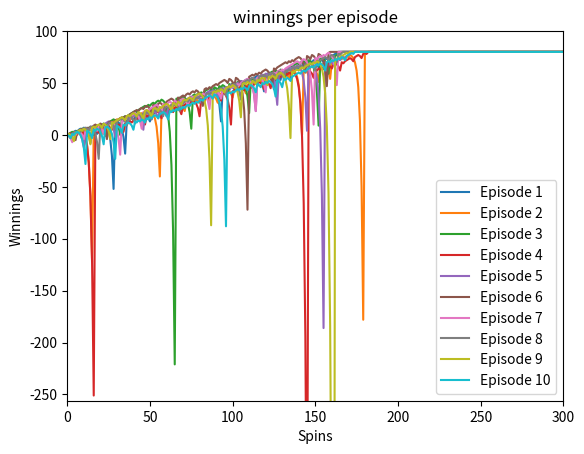

Write the Python code that produced this figure. (Note: this script raises an exception after producing the figure.)
		  	   		 	   		  		  		    	 		 		   		 		  
  		  	   		 	   		  		  		    	 		 		   		 		  
import numpy as np  		  	   		 	   		  		  		    	 		 		   		 		  
import matplotlib.pyplot as plt
  		  	   		 	   		  		  		    	 		 		   		 		  
def author():  		  	   		 	   		  		  		    	 		 		   		 		  
	  	   		 	   		  		  		    	 		 		   		 		  
    return "pvenieris3"  
  		  	   		 	   		  		  		    	 		 		   		 		  
  		  	   		 	   		  		  		    	 		 		   		 		  
def gtid():  		  	   		 	   		  		  		    	 		 		   		 		  
		  	   		 	   		  		  		    	 		 		   		 		  
    return 903960654 
  		  	   		 	   		  		  		    	 		 		   		 		  
  		  	   		 	   		  		  		    	 		 		   		 		  
def get_spin_result(win_prob):  		  	   		 	   		  		  		    	 		 		   		 		  
    		  	   		 	   		  		  		    	 		 		   		 		  
    result = False  		  	   		 	   		  		  		    	 		 		   		 		  
    if np.random.random() <= win_prob:  		  	   		 	   		  		  		    	 		 		   		 		  
        result = True  		  	   		 	   		  		  		    	 		 		   		 		  
    return result  		  	   		 	   		  		  		    	 		 		   		 		  
  		  	   		 	   		  		  		    	 		 		   		 		  
def exp1(win_prob,spins,episodes):
    winnings = np.zeros((episodes, spins + 1))  # array holding winnings
    for episode in range(episodes):

        winnings[episode, 0] = 0
        episode_winnings = 0
        bet_amount = 1
        for spin in range(1, spins + 1):
            if episode_winnings>= 80:
                # if we reach 80 , the next bets are always 80
                winnings[episode, spin:] = 80
                break
            won =get_spin_result(win_prob) # Determine if the spin is a win based on the win probability
            if won:
                episode_winnings += bet_amount
                bet_amount = 1  # Reset the bet amount after a win
            else:
                episode_winnings -= bet_amount
                bet_amount *= 2  # Double the bet amount after a loss

            winnings[episode, spin] = episode_winnings  # Record the winnings after each spin


    return winnings




def exp2(num_episodes, num_spins, win_prob, initial_bankroll, target_winnings):
    winnings = np.zeros((num_episodes, num_spins + 1))  # +1 for the initial zero winnings

    for episode in range(num_episodes):
        bankroll = initial_bankroll
        current_winnings = 0
        bet_amount = 1

        for spin in range(1, num_spins + 1):
            if current_winnings >= target_winnings:
                # If winnings reach or equals $80, fill the rest with the last value
                winnings[episode, spin:] = current_winnings
                break
            if current_winnings <= -initial_bankroll:
                # If winnings reach -$256, fill the rest with -$256
                winnings[episode, spin:] = -initial_bankroll
                break

            # Ensure that we cannot bet more than what we have left
            if bet_amount > bankroll:
                bet_amount = bankroll

            # Simulate the spin
            won = get_spin_result(win_prob)

            if won:
                current_winnings += bet_amount
                bankroll += bet_amount
                bet_amount = 1  # Reset bet amount after a win
            else:
                current_winnings -= bet_amount
                bankroll -= bet_amount
                bet_amount *= 2  # Double the bet amount after a loss


            winnings[episode, spin] = current_winnings

    return winnings


def simulate(win_prob, initial_bankroll, target_winnings, max_bets=1000):
    bankroll = initial_bankroll
    winnings = 0
    bet_amount = 1

    for _ in range(max_bets):
        if winnings >= target_winnings:
            return True  # Player won $80 or more
        if bankroll <= 0:
            return False  # Player go bankrupt

        if bet_amount > bankroll:
            bet_amount = bankroll  # Bet only what you have left

        if get_spin_result(win_prob):
            winnings += bet_amount
            bankroll += bet_amount
            bet_amount = 1  # Reset bet after win
        else:
            winnings -= bet_amount
            bankroll -= bet_amount
            bet_amount *= 2  # Double the bet after loss

    return winnings >= target_winnings
def estimate_probability(win_prob, initial_bankroll, target_winnings, num_simulations=10000):
    successes = 0

    for _ in range(num_simulations):
        if simulate(win_prob, initial_bankroll, target_winnings):
            successes += 1

    return successes / num_simulations
def test_code():
    """  		  	   		 	   		  		  		    	 		 		   		 		  
    Method to test your code  		  	   		 	   		  		  		    	 		 		   		 		  
    """



    np.random.seed(gtid())  # do this only once
    episodes = 10
    spins = 1000
    win_prob = 18 / 38
    win= exp1(win_prob,spins,episodes)
    plt.figure(1)
    plt.axis([0, 300, -256, 100])  # Set axis limits for X (0-300) and Y (-256 to +100)
    for episode in range(episodes):
        plt.plot(win[episode, :301])

    plt.legend(["Episode " + str(a) for a in range(1, episodes + 1)])
    plt.xlabel("Spins")
    plt.ylabel("Winnings")
    plt.title("winnings per episode")
    plt.savefig("./images/Figure1.png")  # Save plot
    plt.close()

    episodes = 1000
    win = exp1(win_prob, spins, episodes)
    mean_winnings = np.mean(win, axis=0)
    std_dev_winnings = np.std(win,axis=0)
    mean_plus = mean_winnings + std_dev_winnings
    mean_minus = mean_winnings - std_dev_winnings

    plt.axis([0, 300, -256, 100])  # Set axis limits

    # Plot mean winnings
    plt.plot(mean_winnings[:301], label='Mean Winnings', color='blue')

    # Plot mean + std deviation
    plt.plot(mean_plus, label='Mean + 1 SD', color='green')

    # Plot mean - std deviation
    plt.plot(mean_minus, label='Mean - 1 SD', color='red')

    # Add labels and title
    plt.xlabel('Spin Number')
    plt.ylabel('Winnings ($)')
    plt.title('Mean Winnings with Standard Deviation Over 1000 Episodes')
    plt.legend(loc='lower left')
    plt.savefig("./images/Figure2.png")  # Save plot
    plt.close()


    median_winnings = np.median(win, axis=0)
    std_dev_winnings = np.std(win, axis=0)
    med_plus=median_winnings+std_dev_winnings
    med_minus=median_winnings-std_dev_winnings


    # Plotting the results

    plt.axis([0, 300, -256, 100])  # Set axis limits

    # Plot median winnings
    plt.plot(median_winnings[:301], label='Median Winnings', color='blue')

    # Plot median + std deviation
    plt.plot(med_plus, label='Median + 1 SD', color='green')

    # Plot median - std deviation
    plt.plot(med_minus, label='Median - 1 SD', color='red')


    plt.xlabel('Spin Number')
    plt.ylabel('Winnings ($)')
    plt.title('Median Winnings with Standard Deviation Over 1000 Episodes')
    plt.legend(loc='lower right')
    plt.savefig("./images/Figure3.png")  # Save plot
    plt.close()

    num_episodes = 1000
    num_spins = 1000
    win_prob = 18 / 38
    initial_bankroll = 256
    target_winnings = 80
    winnings = exp2(num_episodes, num_spins, win_prob, initial_bankroll, target_winnings)
    # Calculate mean and standard deviation for each spin
    mean_winnings = np.mean(winnings, axis=0)
    std_dev_winnings = np.std(winnings, axis=0)

    # Plotting the results
    plt.figure(figsize=(12, 6))
    plt.axis([0, 300, -256, 100])  # Set axis limits

    # Plot mean winnings
    plt.plot(mean_winnings[:301], label='Mean Winnings', color='blue')

    # Plot mean + std deviation
    plt.plot(mean_winnings[:301] + std_dev_winnings[:301], '--', label='Mean + 1 SD', color='green')

    # Plot mean - std deviation
    plt.plot(mean_winnings[:301] - std_dev_winnings[:301], '--', label='Mean - 1 SD', color='red')


    plt.xlabel('Spin Number')
    plt.ylabel('Winnings ($)')
    plt.title('Mean Winnings with Standard Deviation Over 1000 Episodes with $256 Bankroll')
    plt.legend(loc='upper left')
    plt.savefig("./images/Figure4.png")  # Save plot
    plt.close()

    # Calculate median and standard deviation for each spin
    median_winnings = np.median(winnings, axis=0)
    std_dev_winnings = np.std(winnings, axis=0)

    # Plotting the results
    plt.figure(figsize=(12, 6))
    plt.axis([0, 300, -256, 100])  # Set axis limits

    # Plot median winnings
    plt.plot(median_winnings[:301], label='Median Winnings', color='blue')

    # Plot median + std deviation
    plt.plot(median_winnings[:301] + std_dev_winnings[:301], '--', label='Median + 1 SD', color='green')

    # Plot median - std deviation
    plt.plot(median_winnings[:301] - std_dev_winnings[:301], '--', label='Median - 1 SD', color='red')


    plt.xlabel('Spin Number')
    plt.ylabel('Winnings ($)')
    plt.title('Median Winnings with Standard Deviation Over 1000 Episodes with $256 Bankroll')
    plt.legend(loc='upper left')
    plt.savefig("./images/Figure5.png")  # Save plot
    plt.close()

if __name__ == "__main__":
    test_code()  		  	   		 	   		  		  		    	 		 		   		 		  
